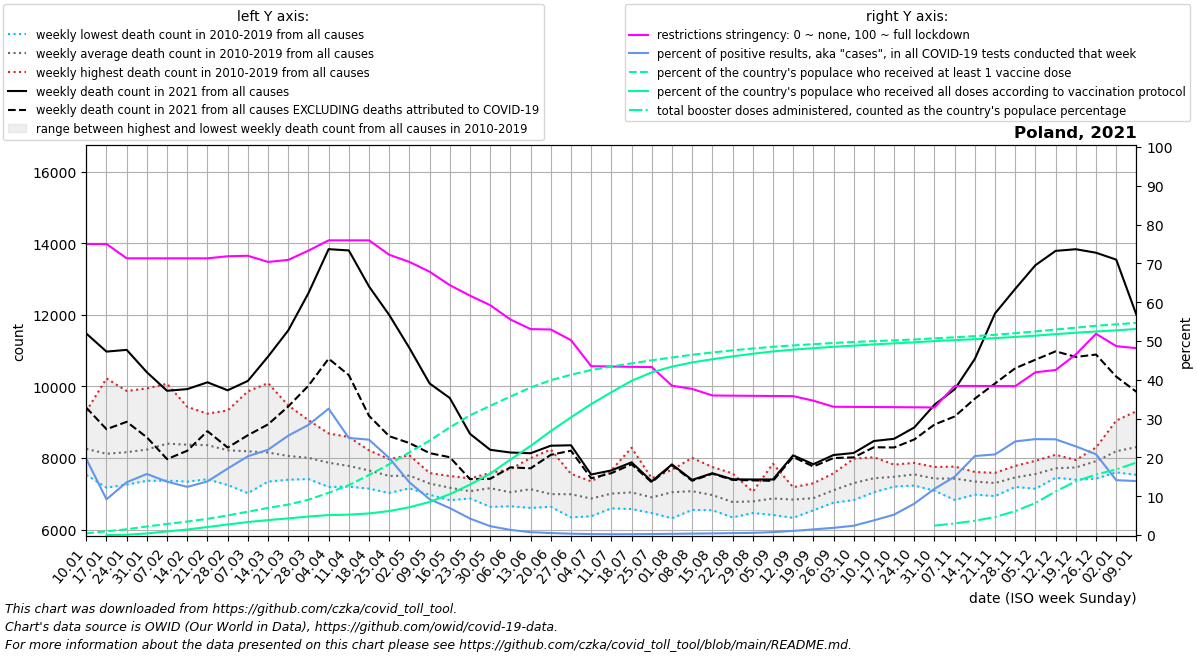

Source data for this figure (header and first rows):
date, location, time_unit, time, deaths_2010_all_ages, deaths_2011_all_ages, deaths_2012_all_ages, deaths_2013_all_ages, deaths_2014_all_ages, deaths_2015_all_ages, deaths_2016_all_ages, deaths_2017_all_ages, deaths_2018_all_ages, deaths_2019_all_ages, deaths_2020_all_ages, deaths_2021_all_ages, deaths_2022_all_ages, new_deaths, new_cases_smoothed, new_tests_smoothed, positive_test_percent, stringency_index, people_vaccinated, people_fully_vaccinated
2021-01-10, Poland, weekly, 1, 7662, 8015, 7557, 9309, 7533, 7984, 8215, 9279, 8372, 8668, 8463, 11478, 12001, 2070, 62806, 335658, 19.61, 75.0, 169089, 
2021-01-17, Poland, weekly, 2, 7176, 7697, 7442, 9030, 7317, 7754, 7920, 10225, 8078, 8586, 8242, 10974, 10780, 2166, 58608, 644551, 9.208, 75.0, 387172, 671.0
2021-01-24, Poland, weekly, 3, 7320, 7683, 7655, 9041, 7261, 7800, 7683, 9875, 8639, 8700, 8059, 11022, 9999, 2008, 44150, 336734, 13.6, 71.3, 592370, 31357
2021-01-31, Poland, weekly, 4, 7859, 7690, 7368, 8938, 7463, 7559, 7977, 9946, 8793, 8798, 8015, 10397, 10158, 1817, 38556, 245235, 15.73, 71.3, 877205, 160316
2021-02-07, Poland, weekly, 5, 7372, 8073, 7728, 8803, 7713, 7963, 7970, 10076, 8987, 9362, 8560, 9880, 10552, 1907, 37156, 270832, 13.74, 71.3, 1134321, 368245
2021-02-14, Poland, weekly, 6, 7345, 7934, 8133, 8401, 7837, 8166, 8145, 9432, 9088, 9269, 8343, 9927, 10689, 1720, 37329, 300880, 12.41, 71.3, 1384965, 567426
2021-02-21, Poland, weekly, 7, 7410, 7821, 8258, 8159, 7584, 8873, 7928, 9221, 9128, 9241, 8624, 10117, 10397, 1364, 44059, 318649, 13.81, 71.3, 1663238, 823163
2021-02-28, Poland, weekly, 8, 7250, 7935, 7699, 7839, 7524, 8985, 7861, 9053, 9333, 8717, 8474, 9894, 9820, 1598, 58991, 343776, 17.13, 71.83, 2011890, 1083064
2021-03-07, Poland, weekly, 9, 7023, 8014, 7515, 7788, 7627, 9068, 8002, 8388, 9864, 8620, 8471, 10155, 9212, 1516, 77951, 383512, 20.29, 71.96, 2395459, 1332549
2021-03-14, Poland, weekly, 10, 7345, 8033, 7501, 7983, 7557, 8839, 7859, 7967, 10094, 8388, 8364, 10835, 9159, 1893, 99122, 450203, 21.98, 70.37, 2788227, 1534273
2021-03-21, Poland, weekly, 11, 7398, 7921, 7525, 7946, 7778, 8850, 7824, 7709, 9472, 8183, 8410, 11565, 8776, 2122, 134574, 524510, 25.6, 70.9, 3122706, 1708587
2021-03-28, Poland, weekly, 12, 7417, 7691, 7630, 8216, 7758, 8640, 8014, 7637, 9061, 8025, 8322, 12605, 8884, 2584, 172144, 606229, 28.37, 73.28, 3623981, 1901637
2021-04-04, Poland, weekly, 13, 7196, 7311, 7637, 8239, 7610, 8535, 8025, 7684, 8689, 7795, 8148, 13833, 8897, 3057, 196563, 603871, 32.55, 75.93, 4338661, 2048248
2021-04-11, Poland, weekly, 14, 7205, 7306, 7513, 8590, 7417, 8449, 7614, 7366, 8571, 7783, 7991, 13797, 8574, 3480, 150674, 602076, 25.01, 75.93, 5125417, 2093613
2021-04-18, Poland, weekly, 15, 7149, 7267, 7871, 7928, 7329, 8154, 7510, 7441, 8216, 7699, 7996, 12791, 8433, 3611, 134573, 546980, 24.57, 75.93, 6168430, 2217839
2021-04-25, Poland, weekly, 16, 7027, 7203, 7762, 7677, 7318, 7974, 7107, 7475, 7748, 7730, 8184, 11996, 8732, 3383, 89774, 450136, 19.85, 72.22, 7270984, 2463266
2021-05-02, Poland, weekly, 17, 7243, 7338, 7614, 7496, 7344, 7797, 7157, 7466, 7584, 8082, 7743, 11074, 8288, 2653, 54910, 402862, 13.59, 70.37, 8494564, 2854172
2021-05-09, Poland, weekly, 18, 7094, 6977, 7584, 7121, 7005, 7483, 7399, 7385, 7373, 7485, 7757, 10084, 8205, 1944, 34883, 377723, 9.226, 67.85, 9697089, 3397535
2021-05-16, Poland, weekly, 19, 6826, 7360, 6934, 7284, 6915, 7324, 7229, 7060, 7311, 7502, 7581, 9678, 7901, 1652, 26508, 381758, 6.94, 64.39, 11051473, 4197008
2021-05-23, Poland, weekly, 20, 7086, 6982, 7024, 6967, 6876, 7266, 6925, 7148, 7061, 7435, 7558, 8679, 7584, 1264, 15651, 369019, 4.239, 61.68, 12294113, 5175514
2021-05-30, Poland, weekly, 21, 7108, 6855, 7180, 6639, 7507, 7102, 7254, 7074, 7309, 7586, 7546, 8233, 7472, 810.0, 8494, 371032, 2.285, 59.22, 13269787, 6306170
2021-06-06, Poland, weekly, 22, 7064, 6995, 6681, 6894, 6657, 7015, 6937, 7100, 7695, 7445, 7632, 8157, 7580, 414.0, 4536, 342278, 1.324, 55.54, 14219953, 7747139
2021-06-13, Poland, weekly, 23, 8001, 6786, 7055, 6769, 6694, 7387, 6611, 6892, 7177, 7966, 7808, 8137, 7739, 421.0, 2656, 359325, 0.739, 53.06, 15148221, 9146843
2021-06-20, Poland, weekly, 24, 6660, 6643, 6953, 7031, 6707, 7076, 6790, 6830, 7035, 8240, 7740, 8347, 7462, 255.0, 1700, 332692, 0.509, 52.96, 15901088, 10672780
2021-06-27, Poland, weekly, 25, 6759, 6347, 7129, 7494, 6389, 6737, 7563, 7255, 7068, 7183, 7395, 8359, 7764, 151.0, 1063, 310791, 0.342, 50.22, 16460675, 12085218
2021-07-04, Poland, weekly, 26, 7146, 6502, 7018, 6378, 6655, 6781, 6864, 7023, 7002, 7352, 7375, 7543, 8201, 105.0, 705.6, 291154, 0.242, 43.51, 16945383, 13448012
2021-07-11, Poland, weekly, 27, 6917, 6787, 7664, 6718, 6936, 7360, 6599, 6703, 7353, 7074, 7657, 7657, 7064, 76.0, 577.4, 278637, 0.207, 43.42, 17303157, 14662956
2021-07-18, Poland, weekly, 28, 8290, 6808, 6751, 6580, 7027, 7029, 6873, 6814, 7160, 7113, 7309, 7883, 7230, 55.0, 569.3, 268890, 0.212, 43.34, 17625322, 15839128
2021-07-25, Poland, weekly, 29, 7145, 6569, 6467, 6633, 6916, 6858, 6661, 7190, 7178, 7439, 7505, 7352, 7988, 27.0, 680.3, 262372, 0.259, 43.28, 17943728, 16703650
2021-08-01, Poland, weekly, 30, 6323, 6381, 7547, 6805, 6826, 7016, 7267, 6997, 7674, 7660, 7569, 7825, 7649, 19.0, 799, 259892, 0.307, 38.48, 18233579, 17295158
2021-08-08, Poland, weekly, 31, 6710, 6767, 7053, 7115, 7081, 6554, 6658, 7559, 8007, 7268, 7787, 7392, 7779, 24.0, 992.9, 272238, 0.365, 37.65, 18512421, 17725283
2021-08-15, Poland, weekly, 32, 6996, 6573, 6557, 7171, 6546, 7753, 6715, 6902, 7305, 7186, 7952, 7579, 7726, 14.0, 1144, 274234, 0.417, 35.96, 18750649, 18053019
2021-08-22, Poland, weekly, 33, 6728, 6735, 6532, 6346, 6379, 7574, 6804, 6858, 6850, 6955, 8071, 7410, 8452, 17.0, 1321, 268081, 0.493, 35.91, 18965374, 18347276
2021-08-29, Poland, weekly, 34, 6602, 6954, 7063, 6468, 6595, 6698, 7039, 6596, 6877, 7040, 7947, 7404, 7728, 24.0, 1428, 258999, 0.551, 35.87, 19156667, 18614825
2021-09-05, Poland, weekly, 35, 6752, 6415, 6547, 6443, 6911, 6924, 6996, 6973, 6934, 7845, 7443, 7405, 7315, 39.0, 1904, 254850, 0.747, 35.82, 19331952, 18855692
2021-09-12, Poland, weekly, 36, 6904, 6658, 6334, 6565, 6949, 6922, 6981, 6978, 7189, 6957, 7557, 8078, 7733, 46.0, 2714, 256859, 1.056, 35.8, 19473734, 19040392
2021-09-19, Poland, weekly, 37, 7298, 6545, 6774, 6682, 6823, 6664, 6744, 7192, 7142, 6970, 7704, 7830, 8082, 63.0, 3794, 260945, 1.453, 34.62, 19600334, 19189061
2021-09-26, Poland, weekly, 38, 7577, 6756, 6772, 7015, 6901, 7130, 6765, 7257, 7474, 7391, 8231, 8087, 8290, 84.0, 4869, 262866, 1.852, 33.05, 19721175, 19331655
2021-10-03, Poland, weekly, 39, 7524, 7029, 7327, 7173, 6906, 6831, 7351, 7516, 7398, 7985, 8219, 8144, 8846, 123.0, 6392, 266452, 2.4, 33.02, 19826975, 19449384
2021-10-10, Poland, weekly, 40, 7396, 7049, 7211, 7574, 7072, 7163, 7368, 8025, 7848, 7689, 8413, 8478, 8499, 174.0, 9742, 257829, 3.78, 32.99, 19915937, 19581110
2021-10-17, Poland, weekly, 41, 7566, 7301, 7327, 7356, 7395, 7206, 7456, 7798, 7567, 7819, 9187, 8540, 8560, 243.0, 14265, 271044, 5.248, 32.95, 19993738, 19683851
2021-10-24, Poland, weekly, 42, 7560, 7355, 7556, 7235, 7268, 7868, 7658, 7616, 7539, 7803, 10231, 8856, 8259, 335.0, 25386, 311705, 8.086, 32.91, 20080839, 19791969
2021-10-31, Poland, weekly, 43, 7492, 7325, 7205, 7091, 7198, 7571, 7499, 7545, 7754, 7628, 12364, 9490, 8056, 552.0, 43287, 362204, 11.9, 32.87, 20201511, 19919613
2021-11-07, Poland, weekly, 44, 7322, 7183, 7459, 6834, 7517, 7348, 7646, 7594, 7765, 7637, 14743, 9921, 7648, 758.0, 63417, 420491, 15.03, 38.42, 20307289, 20017824
2021-11-14, Poland, weekly, 45, 7157, 7116, 7225, 6982, 7503, 7423, 7492, 7352, 7614, 7602, 16244, 10771, 7623, 1110, 95801, 470788, 20.36, 38.4, 20430501, 20113820
2021-11-21, Poland, weekly, 46, 7010, 7180, 7036, 6941, 7178, 7505, 7554, 7504, 7590, 7551, 15633, 12040, 7829, 1955, 120089, 576512, 20.77, 38.38, 20562145, 20219217
2021-11-28, Poland, weekly, 47, 7197, 7301, 7290, 7252, 7414, 7442, 7706, 7784, 7709, 7527, 14828, 12725, 8071, 2215, 153970, 638061, 24.12, 38.36, 20735528, 20345367
2021-12-05, Poland, weekly, 48, 7643, 7360, 7518, 7145, 7560, 7409, 7753, 7573, 7927, 7677, 13627, 13386, 8130, 2638, 162649, 658230, 24.71, 41.94, 20906280, 20475761
2021-12-12, Poland, weekly, 49, 7573, 7489, 7543, 7454, 7735, 7588, 7977, 7802, 8094, 7919, 12982, 13785, 8623, 2804, 161840, 656403, 24.65, 42.53, 21108667, 20633284
2021-12-19, Poland, weekly, 50, 7747, 7480, 7930, 7398, 7640, 7563, 7837, 7948, 7917, 7942, 12018, 13831, 9315, 3006, 143321, 626903, 22.84, 46.54, 21292821, 20780920
2021-12-26, Poland, weekly, 51, 8010, 7515, 8247, 7428, 7859, 7472, 8297, 8011, 8162, 8158, 11679, 13733, 10169, 2842, 112562, 540263, 20.82, 51.85, 21494865, 20904916
2022-01-02, Poland, weekly, 52, 8094, 7949, 9049, 7704, 7709, 7604, 8874, 8439, 8537, 7949, 12128, 13541, 10851, 3265, 79392, 562395, 14.13, 48.68, 21638387, 21019661
2022-01-09, Poland, weekly, 1, 8015, 7557, 9309, 7533, 7984, 7910, 9279, 8372, 8668, 8463, 11775, 12001, , 2150, 82499, 593138, 13.91, 48.15, 21789528, 21164893
